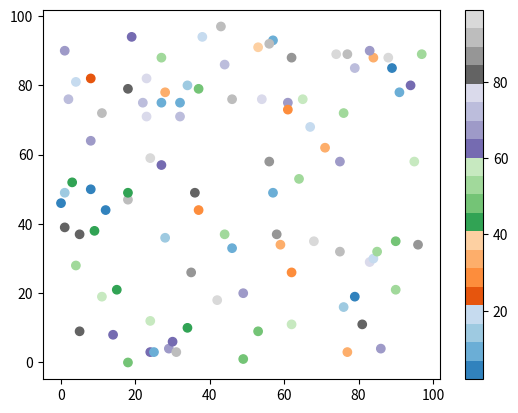

Generate this figure with matplotlib:
import matplotlib.pyplot as plt
import numpy as np

x = np.random.randint(100, size=(100))
y = np.random.randint(100, size=(100))
colors = np.random.randint(100, size=(100))

plt.scatter(x, y, c=colors, cmap='tab20c')

plt.colorbar()

plt.show()
